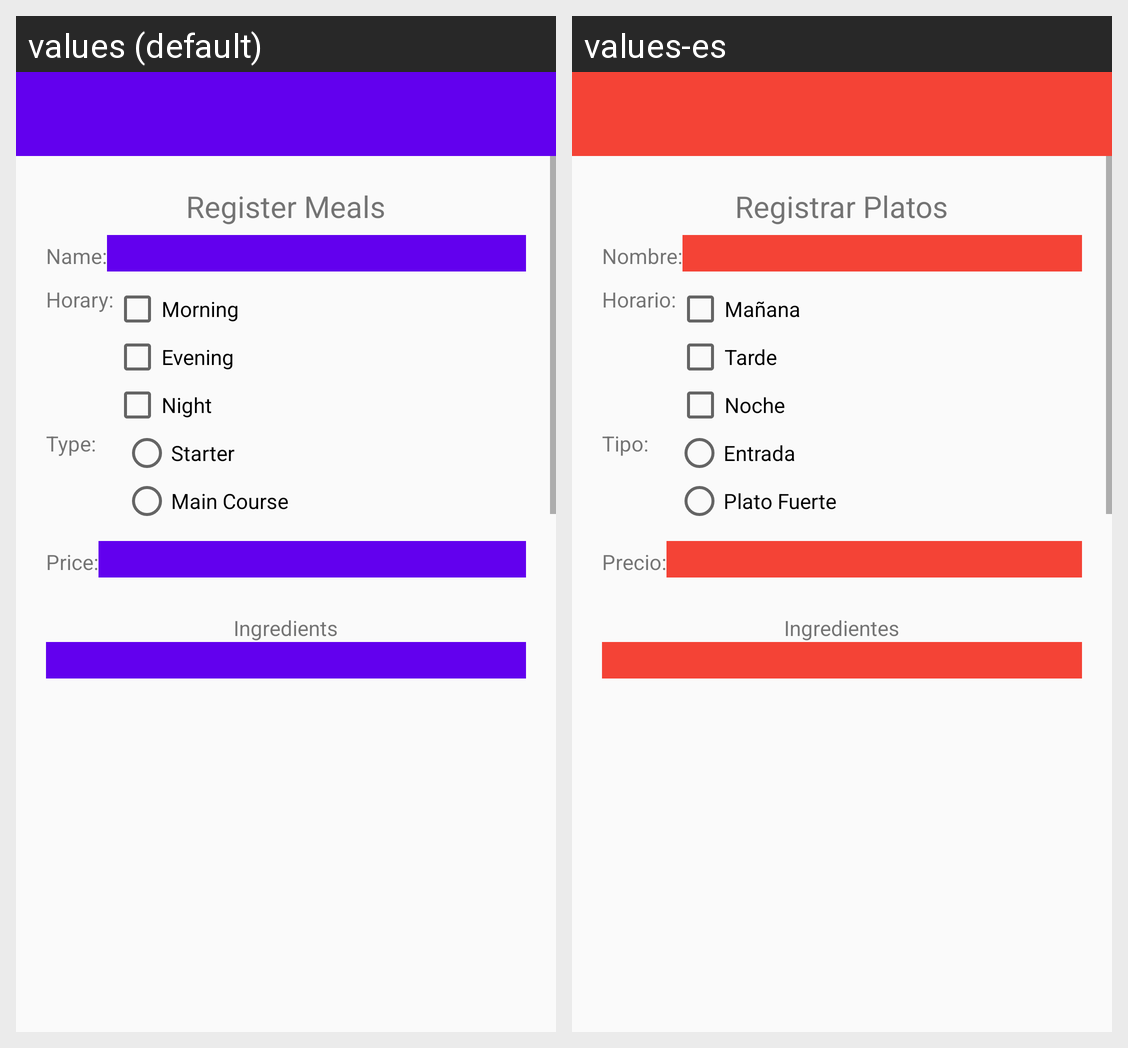

The Android screen above is rendered under two locales of the same app. Produce the string resources it draws, with the default and per-locale values.
Android screen res/layout/activity_ven_platos.xml rendered under 2 locales, left to right: values (default), values-es. Device: Nexus 5 (rendered at 1080×1920; each locale shown at half size, 540×960, under a caption strip naming it); theme AppTheme.
Strings drawn on this screen, with the default value and each locale's value (text and hints the layout hard-codes, and strings that could not be matched under every locale, appear in the picture but are not listed):

tit_reg_platos
  values: Register Meals
  values-es: Registrar Platos

nom_platoreg
  values: Name:
  values-es: Nombre:

horario_platoreg
  values: Horary:
  values-es: Horario:

horario_platocheckmanana
  values: Morning
  values-es: Mañana

horario_platochecktarde
  values: Evening
  values-es: Tarde

horario_platochecknoche
  values: Night
  values-es: Noche

tipoplatoreg
  values: Type:
  values-es: Tipo:

tipoplatocheckentrada
  values: Starter
  values-es: Entrada

tipoplatocheckplafuerte
  values: Main Course
  values-es: Plato Fuerte

precio_platoreg
  values: Price:
  values-es: Precio:

ingredientes_platoreg
  values: Ingredients
  values-es: Ingredientes
